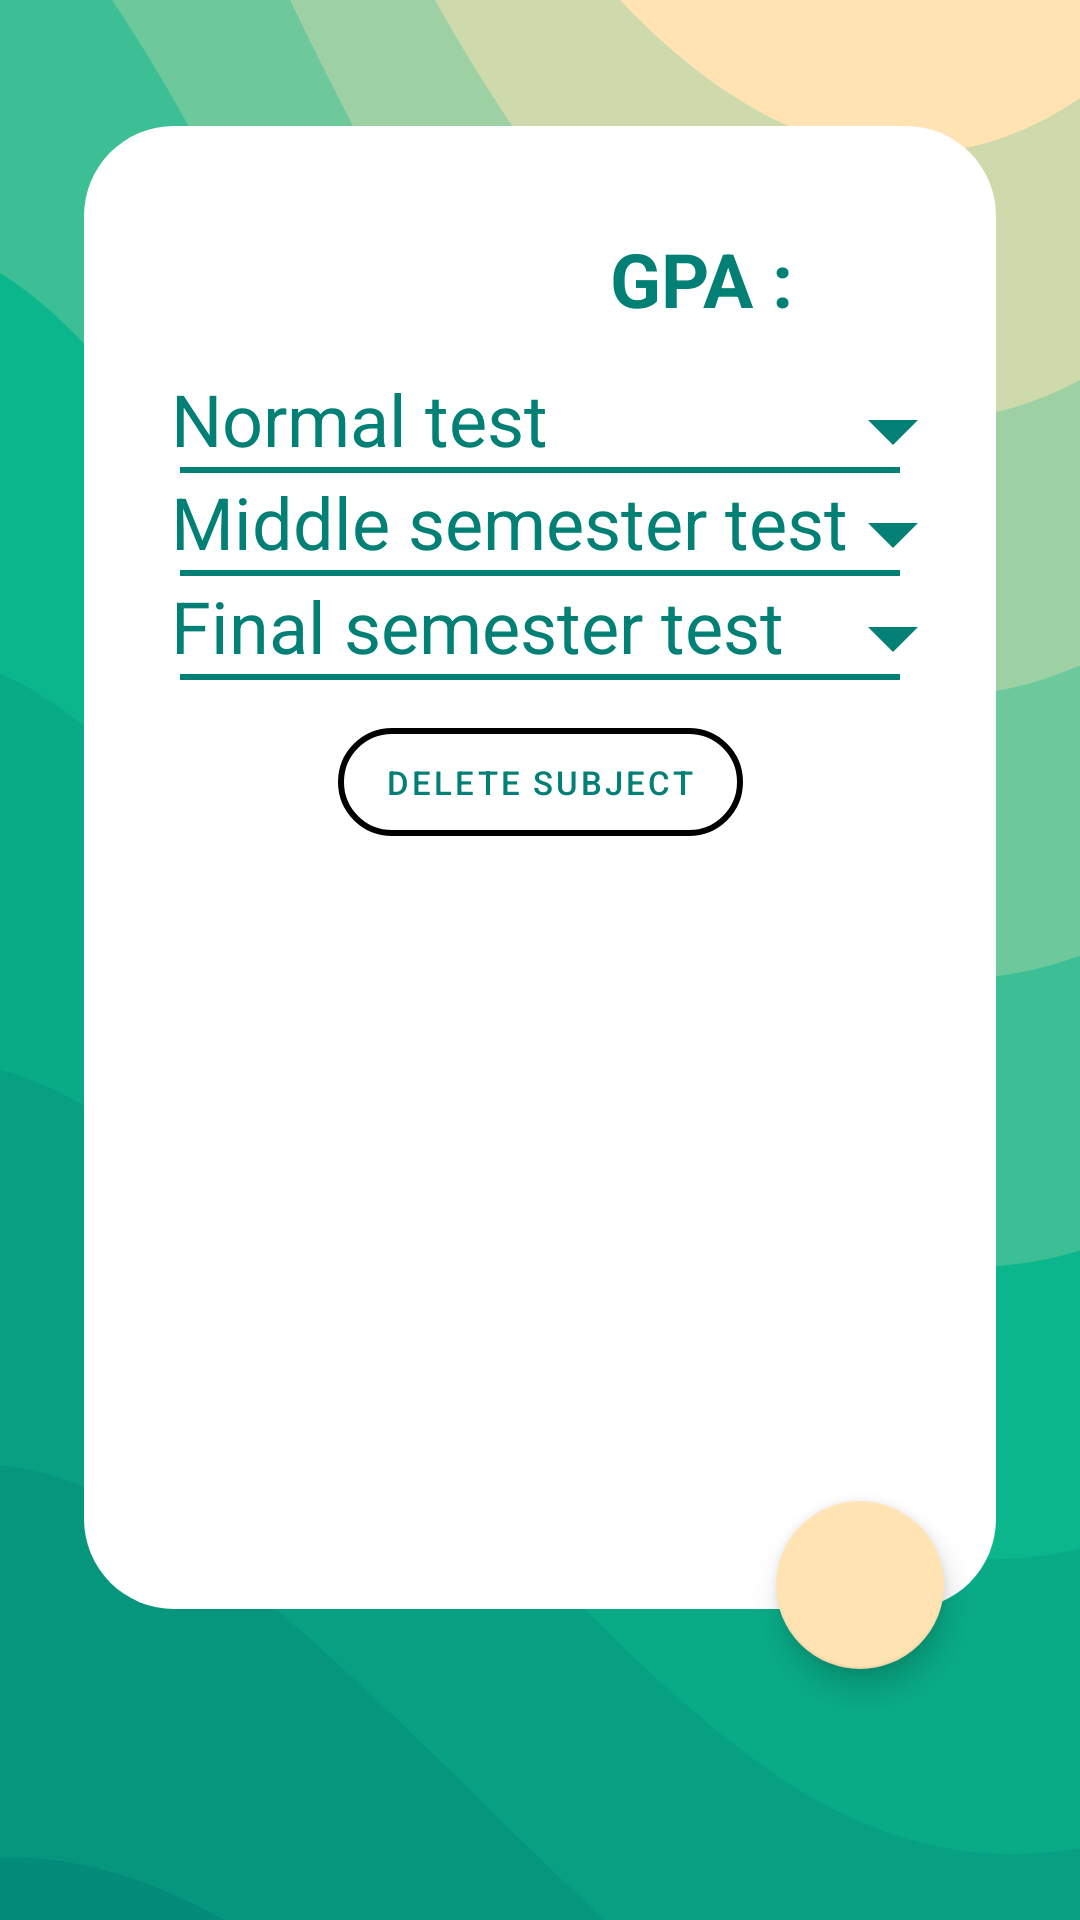

Produce the Android XML layout that renders to this screen, including the resource entries it uses.
<!-- AndroidManifest.xml: application theme Theme.Maple -->
<!-- res/layout/second_score_fragment.xml -->
<?xml version="1.0" encoding="utf-8"?>
<androidx.constraintlayout.widget.ConstraintLayout xmlns:android="http://schemas.android.com/apk/res/android"
    xmlns:app="http://schemas.android.com/apk/res-auto"
    xmlns:tools="http://schemas.android.com/tools"
    android:id="@+id/recyclerView_DGTX"
    android:layout_width="match_parent"
    android:layout_height="match_parent"
    android:background="@drawable/background_app"
    android:padding="12dp"
    tools:context=".ui.score.SecondScore">

    <ImageView
        android:id="@+id/name_background"
        android:layout_width="0dp"
        android:layout_height="0dp"
        android:layout_marginHorizontal="16dp"
        android:layout_marginTop="30dp"
        android:layout_marginBottom="20dp"
        android:background="@drawable/rectangle"
        app:layout_constraintBottom_toBottomOf="@+id/fabAdd"
        app:layout_constraintEnd_toEndOf="parent"
        app:layout_constraintStart_toStartOf="parent"
        app:layout_constraintTop_toTopOf="parent" />


    <com.google.android.material.floatingactionbutton.FloatingActionButton
        android:id="@+id/fabAdd"
        android:layout_width="wrap_content"
        android:layout_height="wrap_content"
        android:clickable="true"
        android:src="@drawable/ic_baseline_add_24"
        app:layout_constraintBottom_toBottomOf="parent"
        app:layout_constraintEnd_toEndOf="parent"
        app:layout_constraintHorizontal_bias="0.881"
        app:layout_constraintStart_toStartOf="parent"
        app:layout_constraintTop_toTopOf="parent"
        app:layout_constraintVertical_bias="0.872" />


    <TextView
        android:id="@+id/subjectName"
        android:layout_width="wrap_content"
        android:layout_height="wrap_content"
        android:layout_marginStart="36dp"
        android:layout_marginTop="32dp"
        android:textColor="@color/palette4"
        android:textSize="28sp"
        android:textStyle="bold"
        app:layout_constraintLeft_toLeftOf="@id/name_background"
        app:layout_constraintStart_toStartOf="@+id/name_background"
        app:layout_constraintTop_toTopOf="@+id/name_background"
        tools:text="NGỮ VĂN" />

    <TextView
        android:id="@+id/DTB_text"
        android:layout_width="wrap_content"
        android:layout_height="wrap_content"

        android:text="GPA :"

        android:textColor="@color/palette4"
        android:textSize="25sp"
        android:textStyle="bold"
        app:layout_constraintBottom_toBottomOf="@+id/subjectName"
        app:layout_constraintEnd_toEndOf="@+id/name_background"
        app:layout_constraintHorizontal_bias="0.721"
        app:layout_constraintStart_toStartOf="@+id/name_background"
        app:layout_constraintTop_toTopOf="@+id/subjectName" />

    <TextView
        android:id="@+id/DTB"
        android:layout_width="wrap_content"
        android:layout_height="wrap_content"
        android:layout_marginLeft="10dp"
        android:textColor="@color/palette4"
        android:textSize="25dp"
        app:layout_constraintStart_toEndOf="@+id/DTB_text"
        app:layout_constraintTop_toTopOf="@+id/DTB_text"
        tools:text="9.0" />


    <androidx.core.widget.NestedScrollView
        android:layout_width="0dp"
        android:layout_height="0dp"
        android:padding="12dp"
        app:layout_constraintBottom_toBottomOf="@+id/name_background"
        app:layout_constraintEnd_toEndOf="@+id/name_background"
        app:layout_constraintStart_toStartOf="@+id/name_background"
        app:layout_constraintTop_toBottomOf="@+id/subjectName">

        <androidx.constraintlayout.widget.ConstraintLayout
            android:layout_width="match_parent"
            android:layout_height="match_parent">

            <ImageView
                android:id="@+id/down_1"
                android:layout_width="40dp"
                android:layout_height="40dp"
                android:src="@drawable/ic_baseline_arrow_drop_down_24"
                app:layout_constraintBottom_toBottomOf="@+id/DGTX"
                app:layout_constraintEnd_toEndOf="parent"
                app:layout_constraintHorizontal_bias="0.976"
                app:layout_constraintStart_toEndOf="@+id/DGTX"
                app:layout_constraintTop_toTopOf="@+id/DGTX"
                app:layout_constraintVertical_bias="0.0" />

            <ImageView
                android:id="@+id/down_2"
                android:layout_width="40dp"
                android:layout_height="40dp"
                android:src="@drawable/ic_baseline_arrow_drop_down_24"
                app:layout_constraintBottom_toBottomOf="@+id/GK"
                app:layout_constraintEnd_toEndOf="@+id/down_1"
                app:layout_constraintTop_toTopOf="@+id/GK"
                app:layout_constraintVertical_bias="0.0" />

            <ImageView
                android:id="@+id/down_3"
                android:layout_width="40dp"
                android:layout_height="40dp"
                android:src="@drawable/ic_baseline_arrow_drop_down_24"
                app:layout_constraintBottom_toBottomOf="@+id/CK"
                app:layout_constraintEnd_toEndOf="@+id/down_2"
                app:layout_constraintTop_toTopOf="@+id/CK"
                app:layout_constraintVertical_bias="0.0" />

            <TextView
                android:id="@+id/textView6"
                android:layout_width="0dp"
                android:layout_height="2dp"
                android:layout_marginHorizontal="20dp"
                android:background="@color/palette4"
                app:layout_constraintEnd_toEndOf="parent"
                app:layout_constraintStart_toStartOf="parent"
                app:layout_constraintTop_toBottomOf="@+id/DGTX" />

            <TextView
                android:id="@+id/textView12"
                android:layout_width="0dp"
                android:layout_height="2dp"
                android:layout_marginHorizontal="20dp"
                android:background="@color/palette4"
                app:layout_constraintEnd_toEndOf="parent"
                app:layout_constraintStart_toStartOf="parent"
                app:layout_constraintTop_toBottomOf="@+id/CK" />

            <TextView
                android:id="@+id/textView10"
                android:layout_width="0dp"
                android:layout_height="2dp"
                android:layout_marginHorizontal="20dp"
                android:background="@color/palette4"
                app:layout_constraintEnd_toEndOf="parent"
                app:layout_constraintStart_toStartOf="parent"
                app:layout_constraintTop_toBottomOf="@+id/GK" />

            <androidx.recyclerview.widget.RecyclerView
                android:id="@+id/recyclerView1"
                android:layout_width="0dp"
                android:layout_height="wrap_content"
                app:layout_constraintEnd_toEndOf="parent"
                app:layout_constraintStart_toStartOf="parent"
                app:layout_constraintTop_toBottomOf="@+id/textView6"
                tools:itemCount="1" />

            <TextView
                android:id="@+id/DGTX"
                android:layout_width="wrap_content"
                android:layout_height="wrap_content"
                android:text="Normal test"
                android:textColor="@color/palette4"
                android:textSize="24sp"
                app:layout_constraintEnd_toEndOf="parent"
                app:layout_constraintHorizontal_bias="0.11"
                app:layout_constraintStart_toStartOf="parent"
                app:layout_constraintTop_toTopOf="parent" />

            <TextView
                android:id="@+id/GK"
                android:layout_width="wrap_content"
                android:layout_height="wrap_content"
                android:text="Middle semester test"
                android:textColor="@color/palette4"
                android:textSize="24sp"
                app:layout_constraintBottom_toBottomOf="parent"
                app:layout_constraintStart_toStartOf="@+id/DGTX"
                app:layout_constraintTop_toBottomOf="@+id/recyclerView1"
                app:layout_constraintVertical_bias="0.0" />

            <TextView
                android:id="@+id/CK"
                android:layout_width="wrap_content"
                android:layout_height="wrap_content"
                android:text="Final semester test"
                android:textColor="@color/palette4"
                android:textSize="24sp"

                app:layout_constraintBottom_toBottomOf="parent"
                app:layout_constraintStart_toStartOf="@+id/GK"
                app:layout_constraintTop_toBottomOf="@+id/recyclerView2"
                app:layout_constraintVertical_bias="0.004" />

            <androidx.recyclerview.widget.RecyclerView
                android:id="@+id/recyclerView2"
                android:layout_width="0dp"
                android:layout_height="wrap_content"
                app:layout_constraintEnd_toEndOf="parent"
                app:layout_constraintStart_toStartOf="parent"
                app:layout_constraintTop_toBottomOf="@+id/textView10"
                tools:itemCount="1" />

            <androidx.recyclerview.widget.RecyclerView
                android:id="@+id/recyclerView3"

                android:layout_width="0dp"
                android:layout_height="wrap_content"
                app:layout_constraintBottom_toBottomOf="parent"
                app:layout_constraintEnd_toEndOf="parent"
                app:layout_constraintHorizontal_bias="0.666"
                app:layout_constraintStart_toStartOf="parent"
                app:layout_constraintTop_toBottomOf="@+id/textView12"
                app:layout_constraintVertical_bias="0.0"
                tools:itemCount="1" />

            <com.google.android.material.button.MaterialButton
                android:id="@+id/btnDelete"
                style="@style/Widget.MaterialComponents.Button.OutlinedButton"
                android:layout_width="wrap_content"
                android:layout_height="wrap_content"
                android:layout_marginTop="10dp"
                android:backgroundTint="@android:color/transparent"
                android:backgroundTintMode="src_in"
                android:text="Delete subject"
                android:textColor="@color/palette4"
                android:textSize="11sp"
                app:backgroundTint="@color/palette1"
                app:cornerRadius="30dp"
                app:iconPadding="10dp"
                app:layout_constraintEnd_toEndOf="parent"
                app:layout_constraintStart_toStartOf="parent"
                app:layout_constraintTop_toBottomOf="@+id/recyclerView3"
                app:rippleColor="#33AAAAAA"
                app:strokeColor="#000000"
                app:strokeWidth="2dp" />
        </androidx.constraintlayout.widget.ConstraintLayout>

    </androidx.core.widget.NestedScrollView>


</androidx.constraintlayout.widget.ConstraintLayout>
<!-- resources referenced by this layout -->
<resources>
  <color name="palette1">#FFE3B3</color>
  <color name="palette4">#028075</color>
  <!-- drawable background_app: vector/xml drawable (drawable, 3990 chars, omitted) -->
  <!-- drawable ic_baseline_arrow_drop_down_24 (drawable) -->
  <vector xmlns:android="http://schemas.android.com/apk/res/android"
      android:width="24dp"
      android:height="24dp"
      android:tint="@color/palette4"
      android:viewportWidth="24"
      android:viewportHeight="24">
      <path
          android:fillColor="@android:color/white"
          android:pathData="M7,10l5,5 5,-5z" />
  </vector>
  <!-- drawable rectangle (drawable) -->
  <?xml version="1.0" encoding="UTF-8"?>
  <shape xmlns:android="http://schemas.android.com/apk/res/android" android:id="@+id/listview_background_shape">
      <padding android:left="2dp"
          android:top="2dp"
          android:right="2dp"
          android:bottom="2dp" />
      <corners android:radius="30dp" />
      <solid android:color="#ffffffff" />
  </shape>
  <style name="Theme.Maple" parent="Theme.MaterialComponents.DayNight.NoActionBar">
          
          <item name="colorPrimary">@color/palette4</item>
          <item name="colorPrimaryVariant">@color/palette3</item>
          <item name="colorOnPrimary">@color/white</item>
          
          <item name="colorSecondary">@color/palette1</item>
          <item name="colorSecondaryVariant">@color/teal_700</item>
          <item name="colorOnSecondary">@color/black</item>
          
          <item name="android:statusBarColor" tools:targetApi="l">?attr/colorPrimaryVariant</item>
          
      </style>
  <color name="palette3">#0AB68B</color>
  <color name="white">#FFFFFFFF</color>
  <color name="teal_700">#FF018786</color>
  <color name="black">#FF000000</color>
</resources>
